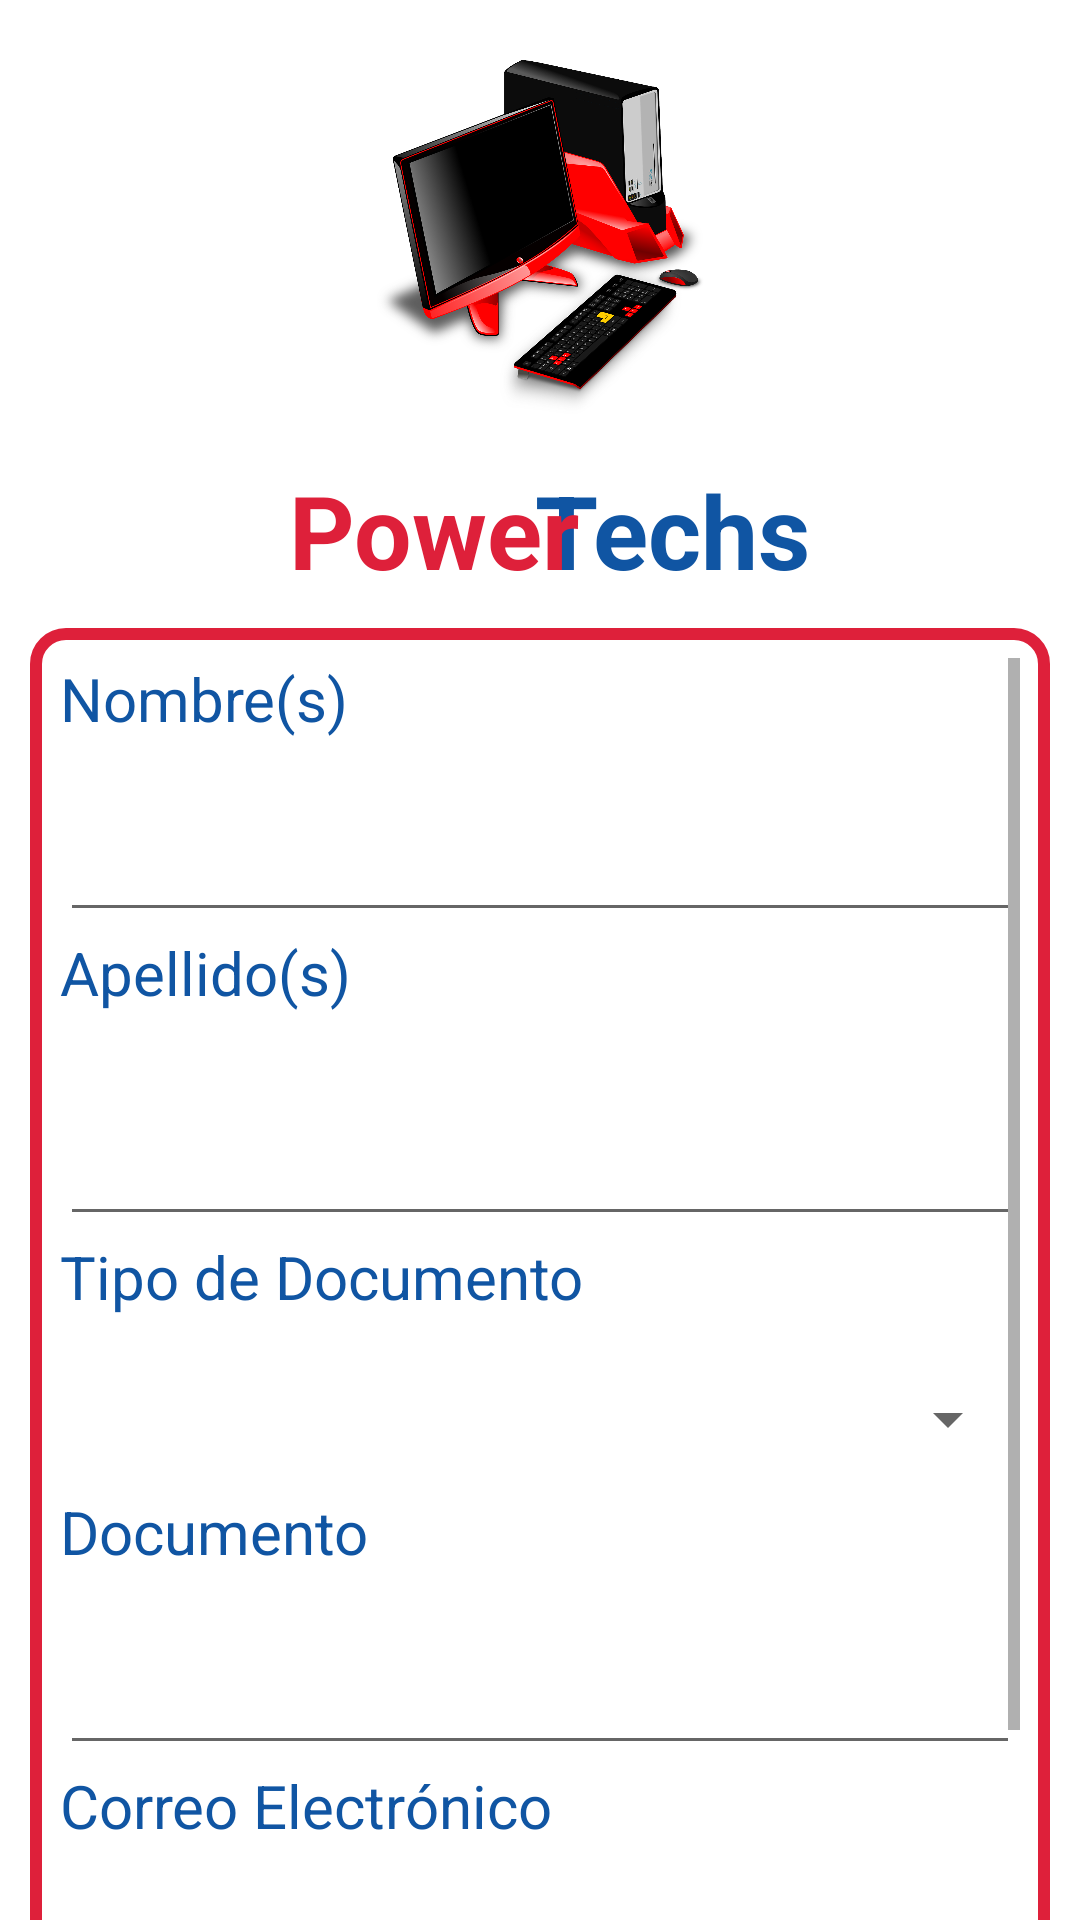

Write the Android layout XML for this screen, with the resource values it uses.
<!-- AndroidManifest.xml: application theme Theme.PowerTechs -->
<!-- res/layout/activity_signup.xml -->
<?xml version="1.0" encoding="utf-8"?>
<androidx.constraintlayout.widget.ConstraintLayout xmlns:android="http://schemas.android.com/apk/res/android"
    xmlns:app="http://schemas.android.com/apk/res-auto"
    xmlns:tools="http://schemas.android.com/tools"
    android:layout_width="match_parent"
    android:layout_height="match_parent"
    tools:context=".view.ui.activities.SignupActivity">

    <ImageView
        android:id="@+id/imageView"
        android:layout_width="130dp"
        android:layout_height="118dp"
        android:layout_marginTop="20dp"
        android:contentDescription="@string/logo"
        android:src="@drawable/logopowertechs"
        app:layout_constraintEnd_toEndOf="parent"
        app:layout_constraintHorizontal_bias="0.498"
        app:layout_constraintStart_toStartOf="parent"
        app:layout_constraintTop_toTopOf="parent" />

    <TextView
        android:id="@+id/textView2"
        android:layout_width="wrap_content"
        android:layout_height="wrap_content"
        android:layout_marginTop="16dp"
        android:lineSpacingExtra="34sp"
        android:text="@string/techs"
        android:textAllCaps="false"
        android:textColor="@color/blue"
        android:textSize="34sp"
        android:textStyle="bold"
        app:layout_constraintEnd_toEndOf="parent"
        app:layout_constraintHorizontal_bias="0.666"
        app:layout_constraintStart_toStartOf="parent"
        app:layout_constraintTop_toBottomOf="@+id/imageView" />

    <TextView
        android:id="@+id/textView"
        android:layout_width="wrap_content"
        android:layout_height="wrap_content"
        android:layout_marginTop="16dp"
        android:text="@string/power"
        android:textColor="@color/red"
        android:textSize="34sp"
        android:textStyle="bold"
        app:layout_constraintEnd_toEndOf="parent"
        app:layout_constraintHorizontal_bias="0.366"
        app:layout_constraintStart_toStartOf="parent"
        app:layout_constraintTop_toBottomOf="@+id/imageView" />

    <ScrollView
        android:id="@+id/scrollView2"
        android:layout_width="match_parent"
        android:layout_height="550dp"
        android:layout_marginStart="10dp"
        android:layout_marginTop="10dp"
        android:layout_marginEnd="10dp"
        android:background="@drawable/rectangulo_borde_rojo"
        app:layout_constraintEnd_toEndOf="parent"
        app:layout_constraintStart_toStartOf="parent"
        app:layout_constraintTop_toBottomOf="@+id/textView2">

        <LinearLayout
            android:layout_width="match_parent"
            android:layout_height="wrap_content"
            android:orientation="vertical">

            <TextView
                android:id="@+id/textView11"
                android:layout_width="match_parent"
                android:layout_height="wrap_content"
                android:text="@string/nombres"
                android:textColor="@color/blue"
                android:textSize="20sp" />

            <EditText
                android:id="@+id/txt_registro_nombres"
                android:layout_width="match_parent"
                android:layout_height="wrap_content"
                android:layout_marginTop="10dp"
                android:width="300dp"
                android:ems="10"
                android:importantForAutofill="no"
                android:inputType="textPersonName"
                android:textColorHint="#757575"
                android:textSize="28sp"
                app:layout_constraintEnd_toEndOf="parent"
                app:layout_constraintHorizontal_bias="0.497"
                app:layout_constraintStart_toStartOf="parent"
                app:layout_constraintTop_toBottomOf="@+id/textView"
                tools:ignore="LabelFor" />

            <TextView
                android:id="@+id/textView12"
                android:layout_width="match_parent"
                android:layout_height="wrap_content"
                android:text="@string/apellidos"
                android:textColor="@color/blue"
                android:textSize="20sp" />

            <EditText
                android:id="@+id/txt_registro_apellidos"
                android:layout_width="match_parent"
                android:layout_height="wrap_content"
                android:layout_marginTop="20dp"
                android:width="300dp"
                android:ems="10"
                android:importantForAutofill="no"
                android:inputType="textPersonName"
                android:textColorHint="#757575"
                android:textSize="28sp"
                app:layout_constraintEnd_toEndOf="parent"
                app:layout_constraintHorizontal_bias="0.497"
                app:layout_constraintStart_toStartOf="parent"
                app:layout_constraintTop_toBottomOf="@+id/textView"
                tools:ignore="LabelFor" />

            <TextView
                android:id="@+id/textView13"
                android:layout_width="match_parent"
                android:layout_height="wrap_content"
                android:text="@string/tipo_documento"
                android:textColor="@color/blue"
                android:textSize="20sp" />

            <Spinner
                android:id="@+id/spn_registro_tipodoc"
                android:layout_width="match_parent"
                android:layout_height="48dp"
                android:layout_marginTop="10dp"
                android:entries="@array/tipo_documento"
                android:theme="@style/spinner" />

            <TextView
                android:id="@+id/textView14"
                android:layout_width="match_parent"
                android:layout_height="wrap_content"
                android:text="@string/documento"
                android:textColor="@color/blue"
                android:textSize="20sp" />

            <EditText
                android:id="@+id/txt_registro_documento"
                android:layout_width="match_parent"
                android:layout_height="wrap_content"
                android:layout_marginTop="10dp"
                android:ems="10"
                android:importantForAutofill="no"
                android:inputType="textPersonName"
                android:textSize="28sp"
                tools:ignore="LabelFor" />

            <TextView
                android:id="@+id/textView15"
                android:layout_width="match_parent"
                android:layout_height="wrap_content"
                android:text="@string/correo"
                android:textColor="@color/blue"
                android:textSize="20sp" />

            <EditText
                android:id="@+id/txt_registro_correo"
                android:layout_width="match_parent"
                android:layout_height="wrap_content"
                android:layout_marginTop="10dp"
                android:width="300dp"
                android:ems="10"
                android:importantForAutofill="no"
                android:inputType="textPersonName"
                android:textColorHint="#757575"
                android:textSize="28sp"
                app:layout_constraintEnd_toEndOf="parent"
                app:layout_constraintHorizontal_bias="0.497"
                app:layout_constraintStart_toStartOf="parent"
                app:layout_constraintTop_toBottomOf="@+id/txt_registro_nombre"
                tools:ignore="LabelFor" />

            <TextView
                android:id="@+id/textView16"
                android:layout_width="match_parent"
                android:layout_height="wrap_content"
                android:text="@string/direccion"
                android:textColor="@color/blue"
                android:textSize="20sp" />

            <EditText
                android:id="@+id/txt_registro_direccion"
                android:layout_width="match_parent"
                android:layout_height="wrap_content"
                android:ems="10"
                android:importantForAutofill="no"
                android:inputType="textPersonName"
                android:textSize="28sp"
                tools:ignore="LabelFor" />

            <TextView
                android:id="@+id/textView17"
                android:layout_width="match_parent"
                android:layout_height="wrap_content"
                android:text="@string/numero_celular"
                android:textColor="@color/blue"
                android:textSize="20sp" />

            <EditText
                android:id="@+id/txt_registro_celular"
                android:layout_width="match_parent"
                android:layout_height="wrap_content"
                android:ems="10"
                android:importantForAutofill="no"
                android:inputType="phone"
                android:textSize="28sp"
                tools:ignore="LabelFor" />

            <TextView
                android:id="@+id/textView18"
                android:layout_width="match_parent"
                android:layout_height="wrap_content"
                android:text="@string/contrasena"
                android:textColor="@color/blue"
                android:textSize="20sp" />

            <EditText
                android:id="@+id/txt_registro_contrasena1"
                android:layout_width="match_parent"
                android:layout_height="wrap_content"
                android:layout_marginTop="10dp"
                android:width="300dp"
                android:ems="10"
                android:importantForAutofill="no"
                android:inputType="textPassword"
                android:textColorHint="#757575"
                android:textSize="28sp"
                app:layout_constraintEnd_toEndOf="parent"
                app:layout_constraintHorizontal_bias="0.497"
                app:layout_constraintStart_toStartOf="parent"
                app:layout_constraintTop_toBottomOf="@+id/txt_registro_correo"
                tools:ignore="LabelFor" />

            <TextView
                android:id="@+id/textView19"
                android:layout_width="match_parent"
                android:layout_height="wrap_content"
                android:text="@string/confirme_contrasena"
                android:textColor="@color/blue"
                android:textSize="20sp" />

            <EditText
                android:id="@+id/txt_registro_contrasena2"
                android:layout_width="match_parent"
                android:layout_height="wrap_content"
                android:layout_marginTop="10dp"
                android:width="300dp"
                android:ems="10"
                android:importantForAutofill="no"
                android:inputType="textPassword"
                android:textColorHint="#757575"
                android:textSize="28sp"
                app:layout_constraintEnd_toEndOf="parent"
                app:layout_constraintHorizontal_bias="0.497"
                app:layout_constraintStart_toStartOf="parent"
                app:layout_constraintTop_toBottomOf="@+id/txt_registro_contrasena1"
                tools:ignore="LabelFor" />

        </LinearLayout>
    </ScrollView>

    <Button
        android:id="@+id/btn_registro_enviar"
        android:layout_width="wrap_content"
        android:layout_height="wrap_content"
        android:width="200dp"
        android:backgroundTint="@color/blue"
        android:paddingTop="10dp"
        android:paddingBottom="10dp"
        android:text="@string/enviar"
        android:textColor="@color/white"
        android:textSize="24sp"
        app:layout_constraintBottom_toBottomOf="parent"
        app:layout_constraintEnd_toEndOf="parent"
        app:layout_constraintStart_toStartOf="parent"
        app:layout_constraintTop_toBottomOf="@+id/scrollView2" />

</androidx.constraintlayout.widget.ConstraintLayout>
<!-- resources referenced by this layout -->
<resources>
  <color name="blue">#1055A3</color>
  <color name="red">#DE203A</color>
  <color name="white">#FFFFFFFF</color>
  <!-- drawable logopowertechs: png bitmap (drawable, 654715 bytes) -->
  <!-- drawable rectangulo_borde_rojo (drawable) -->
  <?xml version="1.0" encoding="utf-8"?>
  <shape xmlns:android="http://schemas.android.com/apk/res/android">
      <stroke
          android:width="4sp"
          android:color="@color/red">
      </stroke>
      <padding
          android:bottom="10sp"
          android:top="10sp"
          android:left="10sp"
          android:right="10sp">
      </padding>
      <corners
          android:radius="10sp">
      </corners>
  </shape>
  <string name="apellidos">Apellido(s)</string>
  <string name="confirme_contrasena">Confirme Contraseña</string>
  <string name="contrasena">Contraseña</string>
  <string name="correo">Correo Electrónico</string>
  <string name="direccion">Dirección de Residencia</string>
  <string name="documento">Documento</string>
  <string name="enviar">Enviar</string>
  <string name="logo">Logo PowerTechs</string>
  <string name="nombres">Nombre(s)</string>
  <string name="numero_celular">Número de Celular</string>
  <string name="power">Power</string>
  <string name="techs">Techs</string>
  <string name="tipo_documento">Tipo de Documento</string>
  <style name="spinner" parent="Theme.PowerTechs">
          <item name="android:textSize">24sp</item>
      </style>
  <style name="Theme.PowerTechs" parent="Theme.MaterialComponents.DayNight.DarkActionBar">
          
          <item name="colorPrimary">@color/blue</item>
          <item name="colorPrimaryVariant">@color/red</item>
          <item name="colorOnPrimary">@color/white</item>
          
          <item name="colorSecondary">@color/blue</item>
          <item name="colorSecondaryVariant">@color/red</item>
          <item name="colorOnSecondary">@color/white</item>
          
          <item name="android:statusBarColor">?attr/colorPrimaryVariant</item>
          
          <item name="fontFamily">@font/roboto_black</item>
          <item name="windowActionBar">false</item>
          <item name="windowNoTitle">true</item>
      </style>
</resources>
